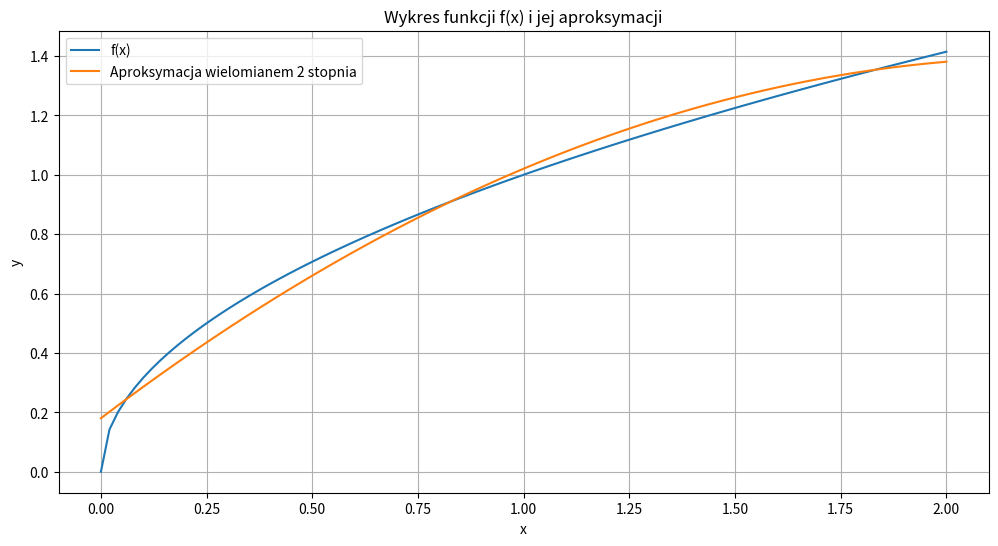

Python code for this plot:
import numpy as np
import matplotlib.pyplot as plt
from scipy import integrate

f = lambda x: np.sqrt(x)
domain = (0, 2)
m = 2
T = lambda k, x: (1, x, 2 * x**2 - 1)[k]
w = lambda t: (1 - t**2)**(-1 / 2)
TjTj = lambda j: np.pi if j == 0 else np.pi / 2

c_vec = [integrate.quad(lambda x: w(x - 1) * f(x) * T(j, x - 1), 0, 2)[0] / TjTj(j) for j in range(m + 1)]
p = lambda x: np.sum([c_vec[k] * T(k, x - 1) for k in range(m + 1)])

xs = np.linspace(0, 2, 100)

plt.figure(figsize=(12, 6))

plt.plot(xs, f(xs), label='f(x)')
plt.plot(xs, [p(x) for x in xs], label='Aproksymacja wielomianem 2 stopnia')

plt.xlabel('x')
plt.ylabel('y')
plt.title('Wykres funkcji f(x) i jej aproksymacji')
plt.legend()
plt.grid(True)
plt.show()